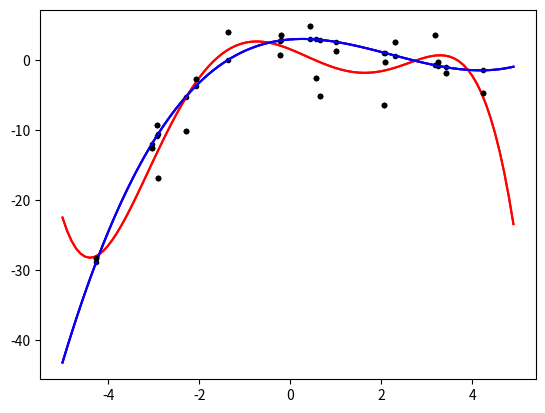

Recreate this plot in Python.
import numpy as np    # use np as an alias by convention

X = np.arange(-5, 5, 0.1)
X.shape

Y = 3 + 0.5 * X - X**2 + 0.15 * X**3
Y

import matplotlib.pyplot as plt  # another convention
plt.plot(X, Y, "r")
plt.show()

trainX = np.random.random(20) * 10 - 5
trainX

trainY = 3 + 0.5 * trainX - trainX**2 + 0.15 * trainX**3  # f(x)
plt.plot(trainX, trainY, 'k.')
plt.show()

trainY = trainY + (np.random.randn(trainY.size) * 3)     # noise

plt.plot(trainX, trainY, 'k.')
plt.show()

plt.plot(trainX, trainY, 'k.')
plt.plot(X, Y, 'b-')
plt.show()
trainX.shape

Phi = np.array([trainX ** p for p in range(6)]).T
Phi.shape

A = np.array([[1,2,3],
              [4,5,6]])
A

Phi = np.array([trainX ** p for p in range(6)]).T

w = np.linalg.inv(Phi.T @ Phi) @ Phi.T @ trainY
w

Yhat = np.array([X ** p for p in range(6)]).T @ w
plt.plot(X, Yhat, 'r-')
plt.show()

plt.plot(X, Yhat, 'r-', X, Y, 'b-', trainX, trainY, 'k.')
plt.show()